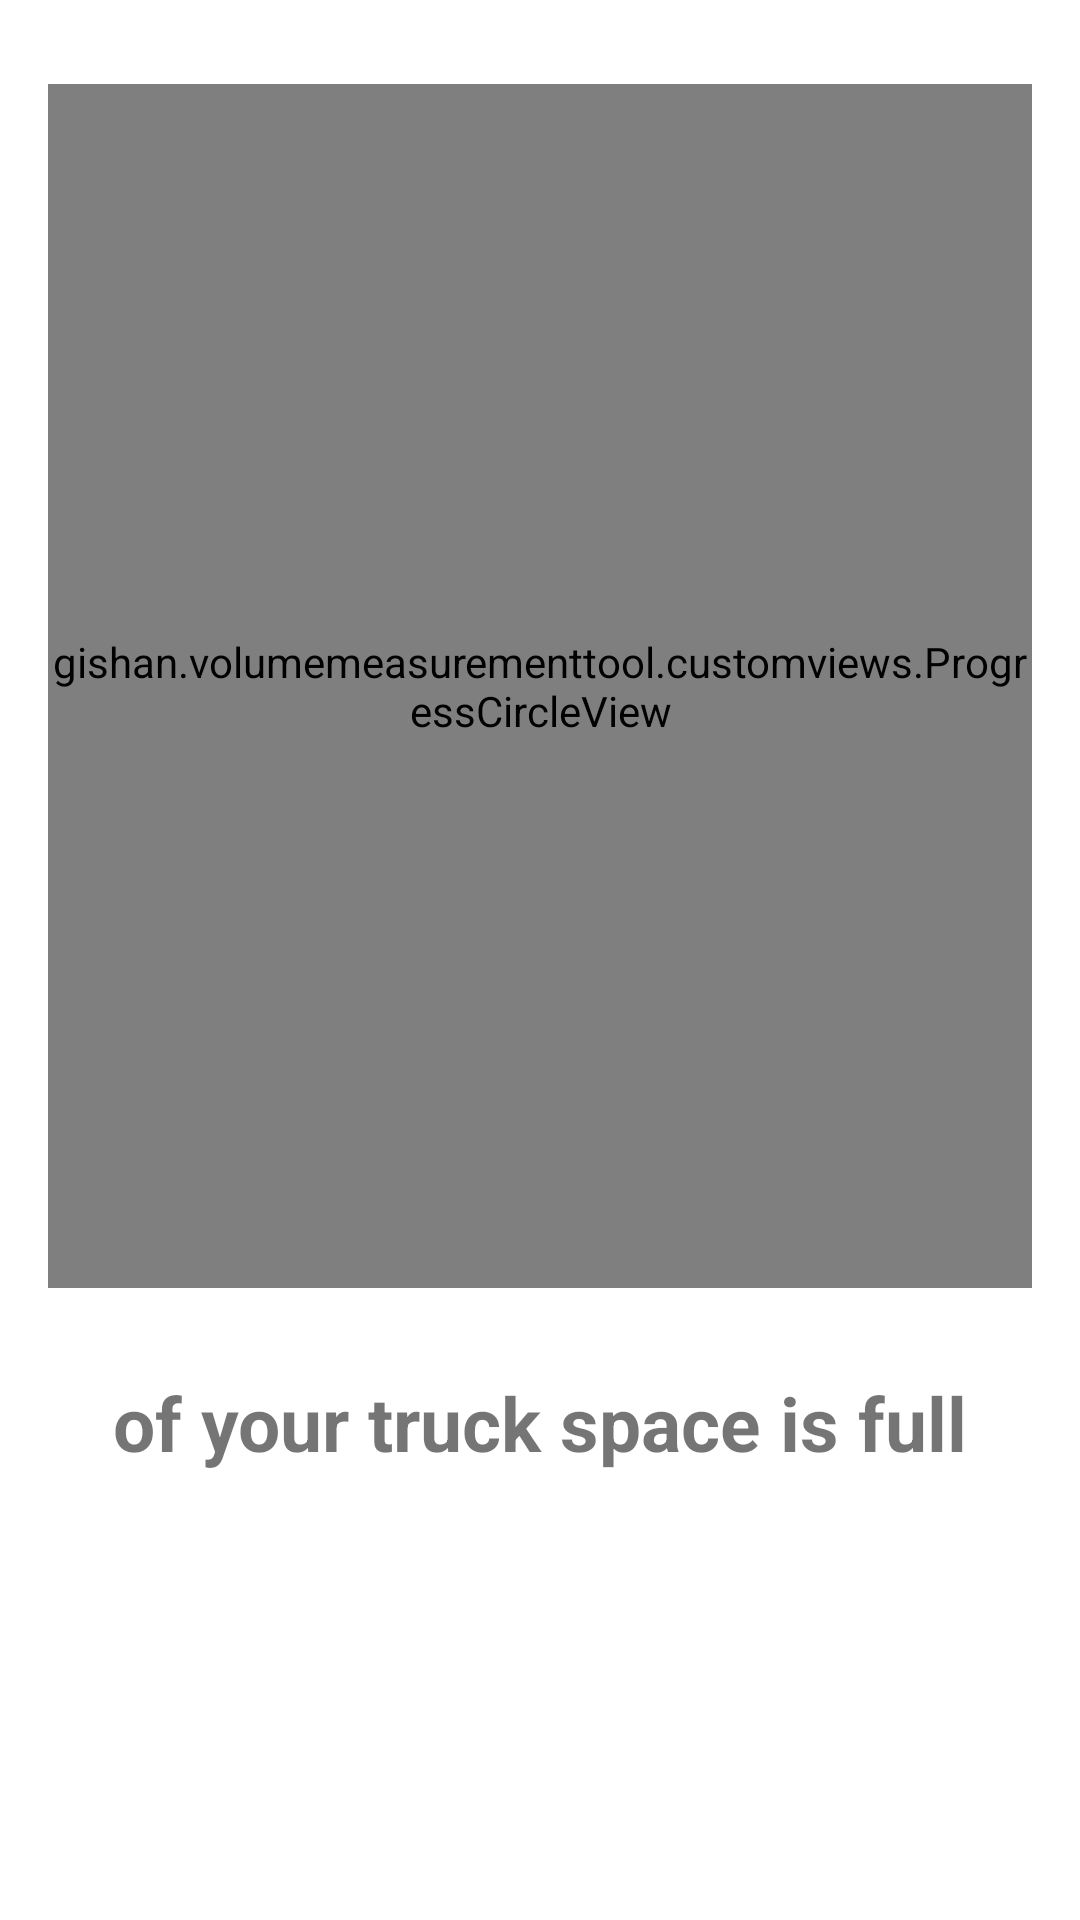

Reconstruct the res/layout file that produces this screen, plus the resources it refers to.
<!-- AndroidManifest.xml: application theme AppTheme -->
<!-- res/layout/fragment_percentage.xml -->
<?xml version="1.0" encoding="utf-8"?>
<LinearLayout xmlns:android="http://schemas.android.com/apk/res/android"
    android:layout_width="match_parent"
    android:layout_height="match_parent"
    android:orientation="vertical">

    <RelativeLayout
        android:layout_width="match_parent"
        android:layout_height="match_parent"
        android:layout_weight="2">

        <gishan.volumemeasurementtool.customviews.ProgressCircleView
            android:id="@+id/circleView"
            android:layout_width="match_parent"
            android:layout_height="match_parent"
            android:layout_centerInParent="true"
            android:layout_marginBottom="16dp"
            android:layout_marginLeft="16dp"
            android:layout_marginRight="16dp"
            android:layout_marginTop="40dp" />

        <TextView
            android:id="@+id/tvPercentage"
            android:layout_width="wrap_content"
            android:layout_height="wrap_content"
            android:layout_centerInParent="true"
            android:textSize="60sp"
            android:textStyle="normal|bold" />

        <TextView
            android:id="@+id/tvRatio"
            android:layout_width="match_parent"
            android:layout_height="wrap_content"
            android:layout_below="@id/tvPercentage"
            android:gravity="center_horizontal"
            android:textSize="24sp"
            android:textStyle="normal|bold" />

    </RelativeLayout>

    <TextView
        android:id="@+id/tvProductsLeft"
        android:layout_width="match_parent"
        android:layout_height="match_parent"
        android:layout_weight="5"
        android:gravity="center_horizontal"
        android:text="@string/of_space_full"
        android:textSize="25sp"
        android:textStyle="normal|bold" />

</LinearLayout>
<!-- resources referenced by this layout -->
<resources>
  <string name="of_space_full">of your truck space is full</string>
</resources>
